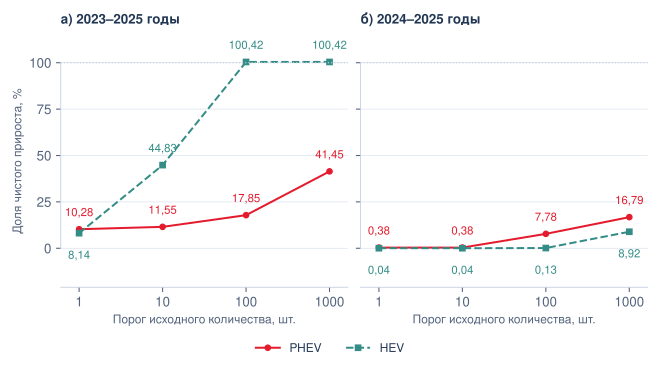

The file beside this chart, header and first rows:
base, end, category, baseline_threshold, baseline_countries_below, change_below_threshold, change_above_threshold, total_change, fraction_of_change_below_threshold, baseline_quantity_below, end_quantity_below
2023, 2025, PHEV, 1, 13, 13607, 118810, 132417, 0.1028, 0.0, 13607
2023, 2025, PHEV, 10, 16, 15293, 117124, 132417, 0.1155, 10.0, 15303
2023, 2025, PHEV, 100, 22, 23643, 108774, 132417, 0.1785, 267.0, 23910
2023, 2025, PHEV, 1000, 25, 54881, 77536, 132417, 0.4145, 2218, 57099
2023, 2025, HEV, 1, 12, 10043, 113276, 123319, 0.08144, 0.0, 10043
2023, 2025, HEV, 10, 18, 55280, 68039, 123319, 0.4483, 19.0, 55299
2023, 2025, HEV, 100, 26, 123835, -516.0, 123319, 1.004, 289.0, 124124
2023, 2025, HEV, 1000, 26, 123835, -516.0, 123319, 1.004, 289.0, 124124
2024, 2025, PHEV, 1, 5, 495.0, 128266, 128761, 0.003844, 0.0, 495.0
2024, 2025, PHEV, 10, 10, 495.0, 128266, 128761, 0.003844, 15.0, 510.0
2024, 2025, PHEV, 100, 19, 10019, 118742, 128761, 0.07781, 462.0, 10481
2024, 2025, PHEV, 1000, 21, 21620, 107141, 128761, 0.1679, 1279, 22899
2024, 2025, HEV, 1, 8, 24.0, 66493, 66517, 0.0003608, 0.0, 24.0
2024, 2025, HEV, 10, 9, 24.0, 66493, 66517, 0.0003608, 1.0, 25.0
2024, 2025, HEV, 100, 11, 87.0, 66430, 66517, 0.001308, 123.0, 210.0
2024, 2025, HEV, 1000, 18, 5933, 60584, 66517, 0.0892, 1984, 7917
